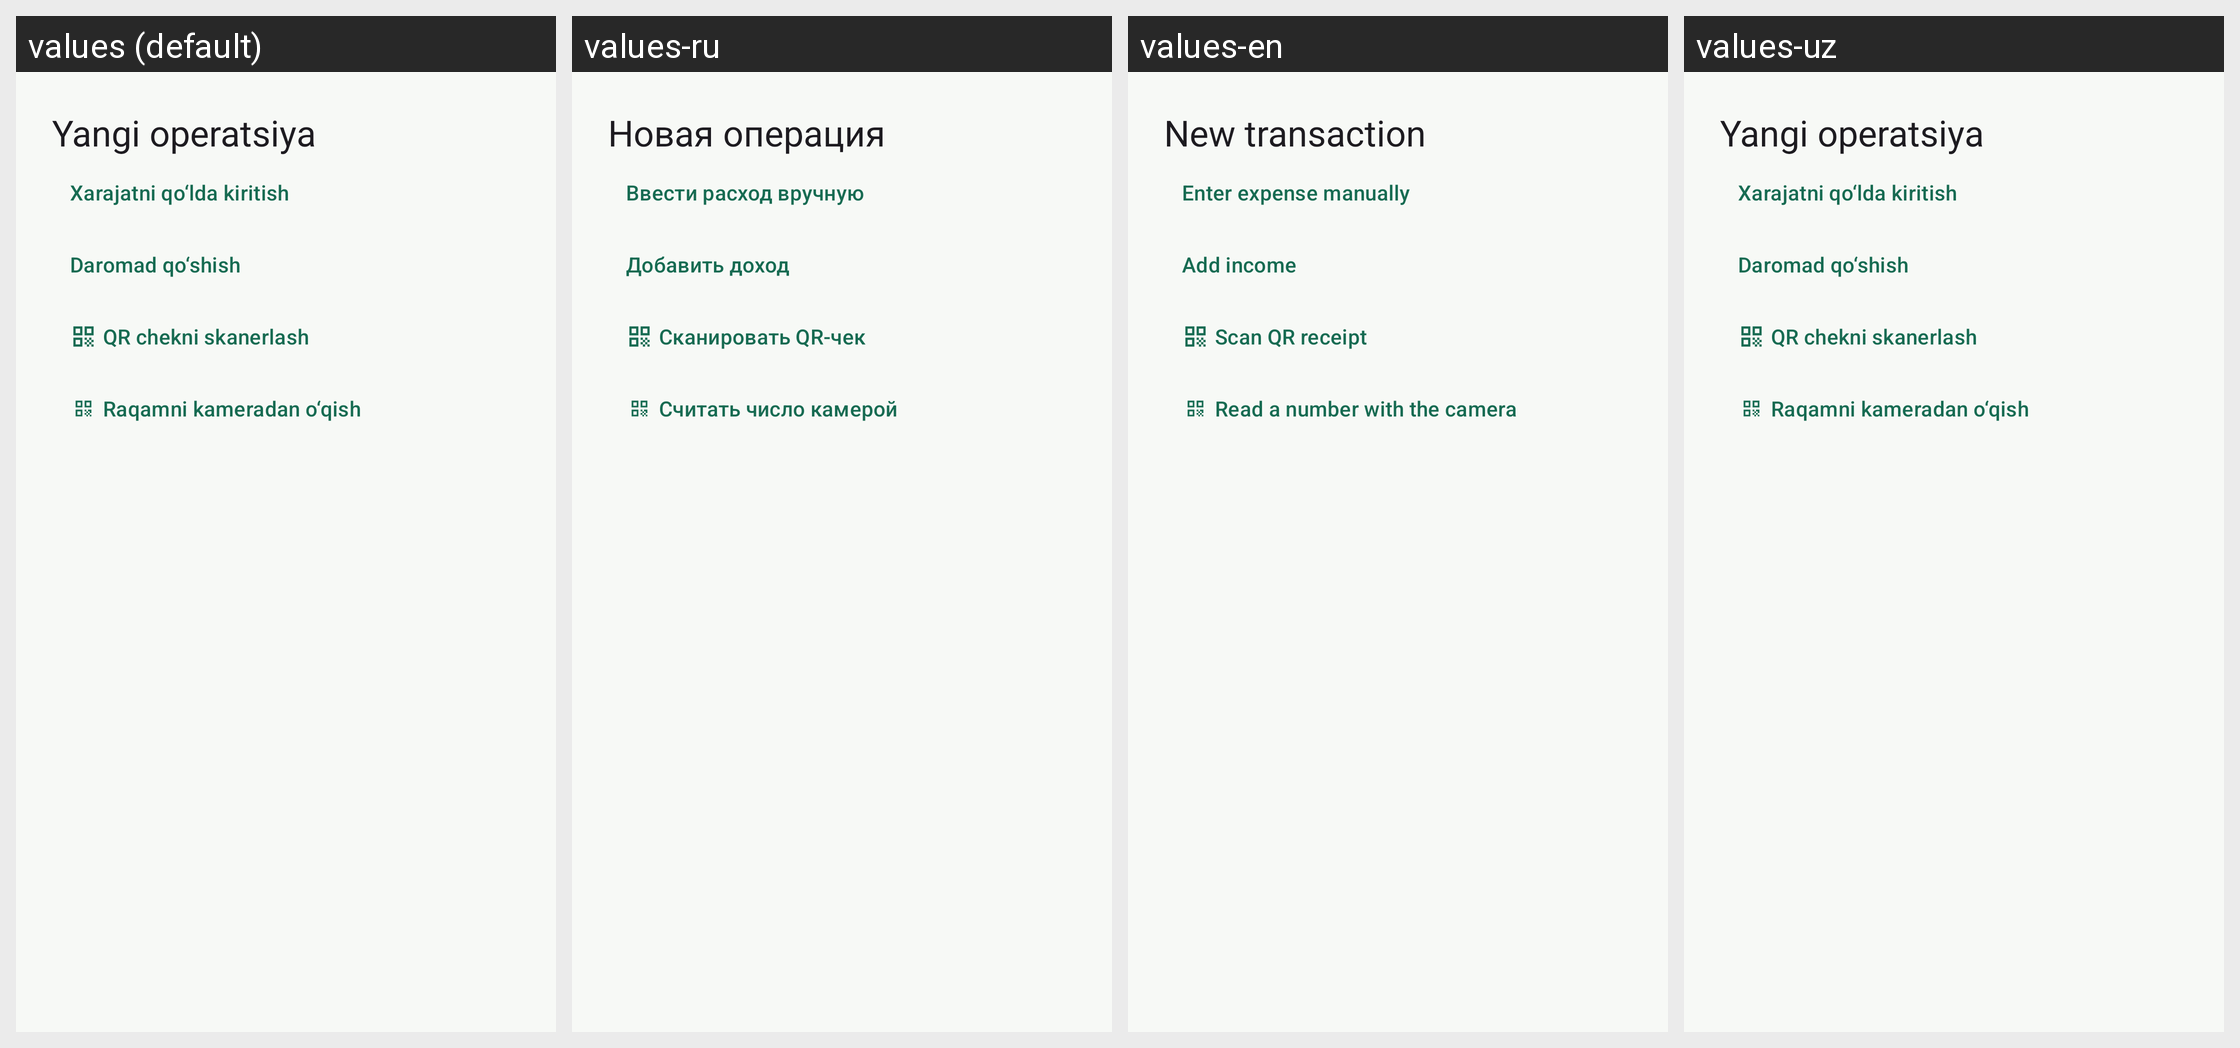

Strings drawn on this Android screen and how each of the app's shown locales translates them:
Android screen res/layout/sheet_add_transaction.xml rendered under 4 locales, left to right: values (default), values-ru, values-en, values-uz. Device: Nexus 5 (rendered at 1080×1920; each locale shown at half size, 540×960, under a caption strip naming it); theme Theme.Xarajatlar.
Strings drawn on this screen, with the default value and each locale's value (text and hints the layout hard-codes, and strings that could not be matched under every locale, appear in the picture but are not listed):

ui_yangi_operatsiya
  values: Yangi operatsiya
  values-ru: Новая операция
  values-en: New transaction
  values-uz: Yangi operatsiya  [not translated; the default value is used]

ui_xarajatni_qolda_kiritish
  values: Xarajatni qo‘lda kiritish
  values-ru: Ввести расход вручную
  values-en: Enter expense manually
  values-uz: Xarajatni qo‘lda kiritish  [not translated; the default value is used]

ui_daromad_qoshish
  values: Daromad qo‘shish
  values-ru: Добавить доход
  values-en: Add income
  values-uz: Daromad qo‘shish  [not translated; the default value is used]

scan_qr_receipt
  values: QR chekni skanerlash
  values-ru: Сканировать QR-чек
  values-en: Scan QR receipt
  values-uz: QR chekni skanerlash  [not translated; the default value is used]

ui_raqamni_kameradan_oqish
  values: Raqamni kameradan o‘qish
  values-ru: Считать число камерой
  values-en: Read a number with the camera
  values-uz: Raqamni kameradan o‘qish  [not translated; the default value is used]
